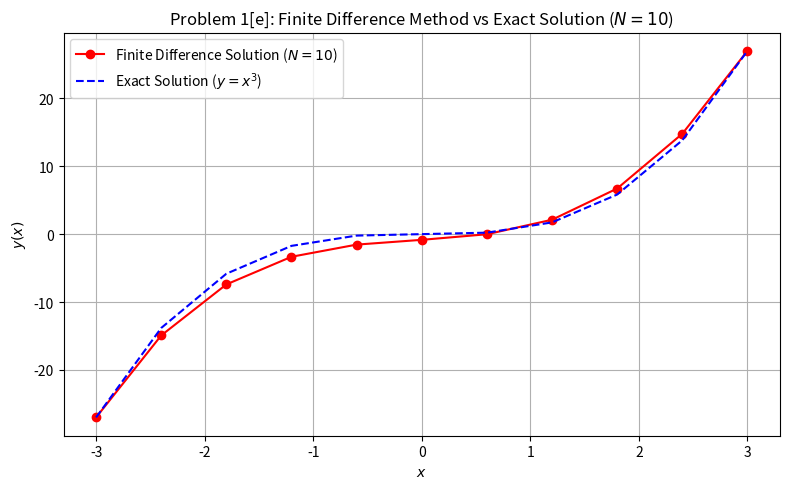
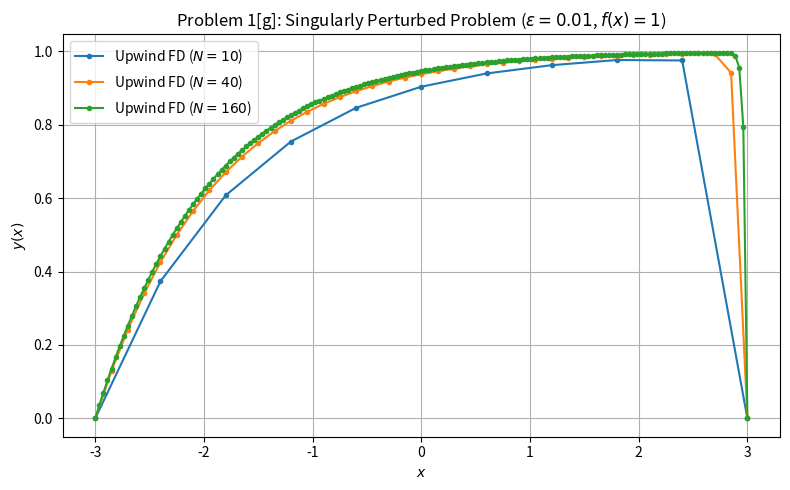
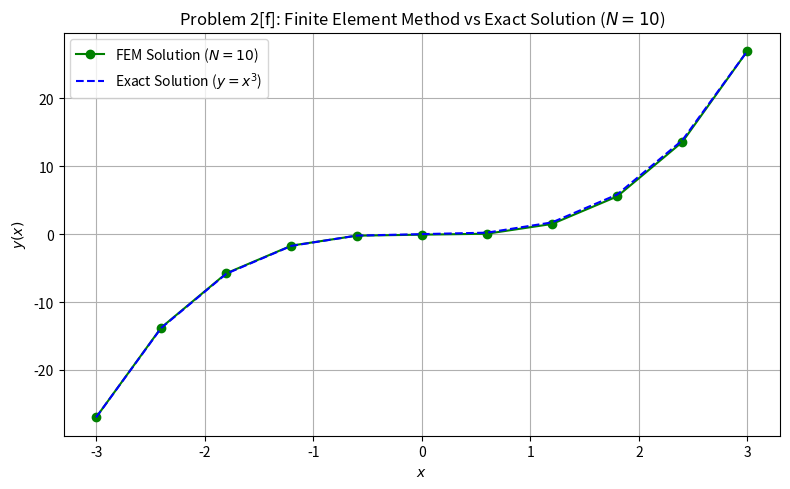

Generate these figures, in order, with matplotlib:
import numpy as np
import matplotlib.pyplot as plt

# ==============================================================================
# PROBLEM 1: FINITE DIFFERENCE METHODS
# ==============================================================================

# [a] Discretize the domain [-3, 3] into N = 10 uniform subintervals
N = 10
h = (3 + 3) / N
# Column vector storing all grid points x_i without a for loop
x_col = np.linspace(-3, 3, N + 1).reshape(-1, 1)
print("--- Problem 1[a]: Column vector x_i (N=10) ---")
print(x_col)


# [c] Function to generate matrix A for the finite difference system
def generate_fd_matrix(N):
    h = 6.0 / N
    A = np.zeros((N + 1, N + 1))

    # Boundary conditions
    A[0, 0] = 1.0
    A[N, N] = 1.0

    # Interior nodes (1 <= i <= N-1)
    for i in range(1, N):
        A[i, i - 1] = -1.0 / (h**2) - 1.0 / h
        A[i, i] = 2.0 / (h**2) + 1.0 / h + 1.0
        A[i, i + 1] = -1.0 / (h**2)

    return A


# [d] & [e] Exact solution y(x) = x^3, RHS f(x) = -6x + 3x^2 + x^3, N = 10
def f_rhs(x):
    return -6.0 * x + 3.0 * (x**2) + (x**3)


def y_exact_func(x):
    return x**3


N_10 = 10
x_10 = np.linspace(-3, 3, N_10 + 1)
A_10 = generate_fd_matrix(N_10)

b_10 = np.zeros(N_10 + 1)
b_10[0] = -27.0  # alpha = (-3)^3
b_10[N_10] = 27.0  # beta = (3)^3
b_10[1:N_10] = f_rhs(x_10[1:N_10])

# Solve the linear system
y_fd_10 = np.linalg.solve(A_10, b_10)

# Plot numerical vs exact solution for N = 10
plt.figure(figsize=(8, 5))
plt.plot(x_10, y_fd_10, "ro-", label="Finite Difference Solution ($N=10$)")
plt.plot(x_10, y_exact_func(x_10), "b--", label="Exact Solution ($y = x^3$)")
plt.xlabel("$x$")
plt.ylabel("$y(x)$")
plt.title("Problem 1[e]: Finite Difference Method vs Exact Solution ($N=10$)")
plt.legend()
plt.grid(True)
plt.tight_layout()
plt.savefig("problem1_fd_N10.png", dpi=300)
plt.show()

# [f] Infinity-norm errors and convergence rates for N = 10, 20, 40, 80, 160
print("\n--- Problem 1[f]: Finite Difference Convergence Table ---")
print(f"{'N':<8} {'||y_h - y||_inf':<22} {'Convergence Rate':<18}")
print("-" * 48)

N_values = [10, 20, 40, 80, 160]
prev_error = None

for N_val in N_values:
    x_grid = np.linspace(-3, 3, N_val + 1)
    A_mat = generate_fd_matrix(N_val)

    b_vec = np.zeros(N_val + 1)
    b_vec[0] = -27.0
    b_vec[N_val] = 27.0
    b_vec[1:N_val] = f_rhs(x_grid[1:N_val])

    y_num = np.linalg.solve(A_mat, b_vec)
    err = np.max(np.abs(y_num - y_exact_func(x_grid)))

    if prev_error is not None:
        rate = np.log2(prev_error / err)
        print(f"{N_val:<8} {err:<22.6e} {rate:<18.4f}")
    else:
        print(f"{N_val:<8} {err:<22.6e} {'-':<18}")
    prev_error = err


# [g] Explore singularly perturbed problem: -0.01 y'' + y' + y = f(x), y(-3)=0, y(3)=0
# Using f(x) = 1 to observe the boundary layer behavior near x = 3
def generate_perturbed_fd_matrix(N, eps=0.01):
    h = 6.0 / N
    A = np.zeros((N + 1, N + 1))
    A[0, 0] = 1.0
    A[N, N] = 1.0
    for i in range(1, N):
        # Using central difference for y'' and backward difference (upwind) for y'
        A[i, i - 1] = -eps / (h**2) - 1.0 / h
        A[i, i] = 2.0 * eps / (h**2) + 1.0 / h + 1.0
        A[i, i + 1] = -eps / (h**2)
    return A


plt.figure(figsize=(8, 5))
for N_val in [10, 40, 160]:
    x_grid = np.linspace(-3, 3, N_val + 1)
    A_pert = generate_perturbed_fd_matrix(N_val, eps=0.01)
    b_pert = np.ones(N_val + 1)
    b_pert[0] = 0.0
    b_pert[N_val] = 0.0
    y_pert = np.linalg.solve(A_pert, b_pert)
    plt.plot(x_grid, y_pert, marker=".", label=f"Upwind FD ($N={N_val}$)")

plt.xlabel("$x$")
plt.ylabel("$y(x)$")
plt.title(r"Problem 1[g]: Singularly Perturbed Problem ($\epsilon = 0.01$, $f(x)=1$)")
plt.legend()
plt.grid(True)
plt.tight_layout()
plt.savefig("problem1_perturbed.png", dpi=300)
plt.show()


# ==============================================================================
# PROBLEM 2: FINITE ELEMENT METHODS (FEM)
# ==============================================================================


# [e] & [f] Build Stiffness (A), Convection (L), Mass (M), and solve FEM system
def build_fem_matrices(N):
    h = 6.0 / N
    n_int = N - 1  # Number of interior nodes

    # Interior Stiffness Matrix A (size (N-1) x (N-1))
    A_int = np.zeros((n_int, n_int))
    # Interior Convection Matrix L with entries L_ij = (\phi_i', \phi_j)
    L_int = np.zeros((n_int, n_int))
    # Interior Mass Matrix M with entries M_ij = (\phi_i, \phi_j)
    M_int = np.zeros((n_int, n_int))

    for i in range(n_int):
        A_int[i, i] = 2.0 / h
        M_int[i, i] = 2.0 * h / 3.0
        if i > 0:
            A_int[i, i - 1] = -1.0 / h
            L_int[i, i - 1] = 0.5
            M_int[i, i - 1] = h / 6.0
        if i < n_int - 1:
            A_int[i, i + 1] = -1.0 / h
            L_int[i, i + 1] = -0.5
            M_int[i, i + 1] = h / 6.0

    return A_int, L_int, M_int


def solve_fem(N, alpha=-27.0, beta=27.0):
    h = 6.0 / N
    x = np.linspace(-3, 3, N + 1)

    A_int, L_int, M_int = build_fem_matrices(N)

    # Note: In weak form \int y'_h \phi_i dx, the matrix acting on coefficients is L_int.T
    K_int = A_int + L_int.T + M_int

    # Assemble right-hand side load vector F_i = \int f(x) \phi_i(x) dx
    # Using 2-point Gauss-Legendre quadrature on each subinterval (exact for polynomials up to degree 3)
    F_int = np.zeros(N - 1)
    gp = np.array([-1.0 / np.sqrt(3.0), 1.0 / np.sqrt(3.0)])

    for idx in range(N - 1):
        i = idx + 1  # Global node index 1 .. N-1

        # Left subinterval [x_{i-1}, x_i]
        xm_L = 0.5 * (x[i - 1] + x[i])
        xq_L = xm_L + 0.5 * h * gp
        phi_L = (xq_L - x[i - 1]) / h
        int_L = 0.5 * h * np.sum(f_rhs(xq_L) * phi_L)

        # Right subinterval [x_i, x_{i+1}]
        xm_R = 0.5 * (x[i] + x[i + 1])
        xq_R = xm_R + 0.5 * h * gp
        phi_R = (x[i + 1] - xq_R) / h
        int_R = 0.5 * h * np.sum(f_rhs(xq_R) * phi_R)

        F_int[idx] = int_L + int_R

    # Adjust RHS for non-homogeneous Dirichlet boundary conditions c_0 = alpha, c_N = beta
    # Contribution from c_0 * \phi_0 on node i = 1: (-1/h - 1/2 + h/6) * alpha
    F_int[0] -= (-1.0 / h - 0.5 + h / 6.0) * alpha
    # Contribution from c_N * \phi_N on node i = N-1: (-1/h + 1/2 + h/6) * beta
    F_int[-1] -= (-1.0 / h + 0.5 + h / 6.0) * beta

    # Solve for interior coefficients
    c_int = np.linalg.solve(K_int, F_int)

    # Combine boundary and interior values
    y_fem = np.zeros(N + 1)
    y_fem[0] = alpha
    y_fem[1:N] = c_int
    y_fem[N] = beta

    return x, y_fem


# Plot FEM vs Exact solution for N = 10
x_fem_10, y_fem_10 = solve_fem(10)

plt.figure(figsize=(8, 5))
plt.plot(x_fem_10, y_fem_10, "go-", label="FEM Solution ($N=10$)")
plt.plot(
    x_fem_10, y_exact_func(x_fem_10), "b--", label="Exact Solution ($y = x^3$)"
)
plt.xlabel("$x$")
plt.ylabel("$y(x)$")
plt.title("Problem 2[f]: Finite Element Method vs Exact Solution ($N=10$)")
plt.legend()
plt.grid(True)
plt.tight_layout()
plt.savefig("problem2_fem_N10.png", dpi=300)
plt.show()

# Infinity-norm errors and convergence rates for FEM (N = 10, 20, 40, 80, 160)
print("\n--- Problem 2[f]: Finite Element Method Convergence Table ---")
print(f"{'N':<8} {'||y_h - y||_inf':<22} {'Convergence Rate':<18}")
print("-" * 48)

prev_error_fem = None
for N_val in N_values:
    x_f, y_f = solve_fem(N_val)
    err_fem = np.max(np.abs(y_f - y_exact_func(x_f)))

    if prev_error_fem is not None:
        rate_fem = np.log2(prev_error_fem / err_fem)
        print(f"{N_val:<8} {err_fem:<22.6e} {rate_fem:<18.4f}")
    else:
        print(f"{N_val:<8} {err_fem:<22.6e} {'-':<18}")
    prev_error_fem = err_fem
